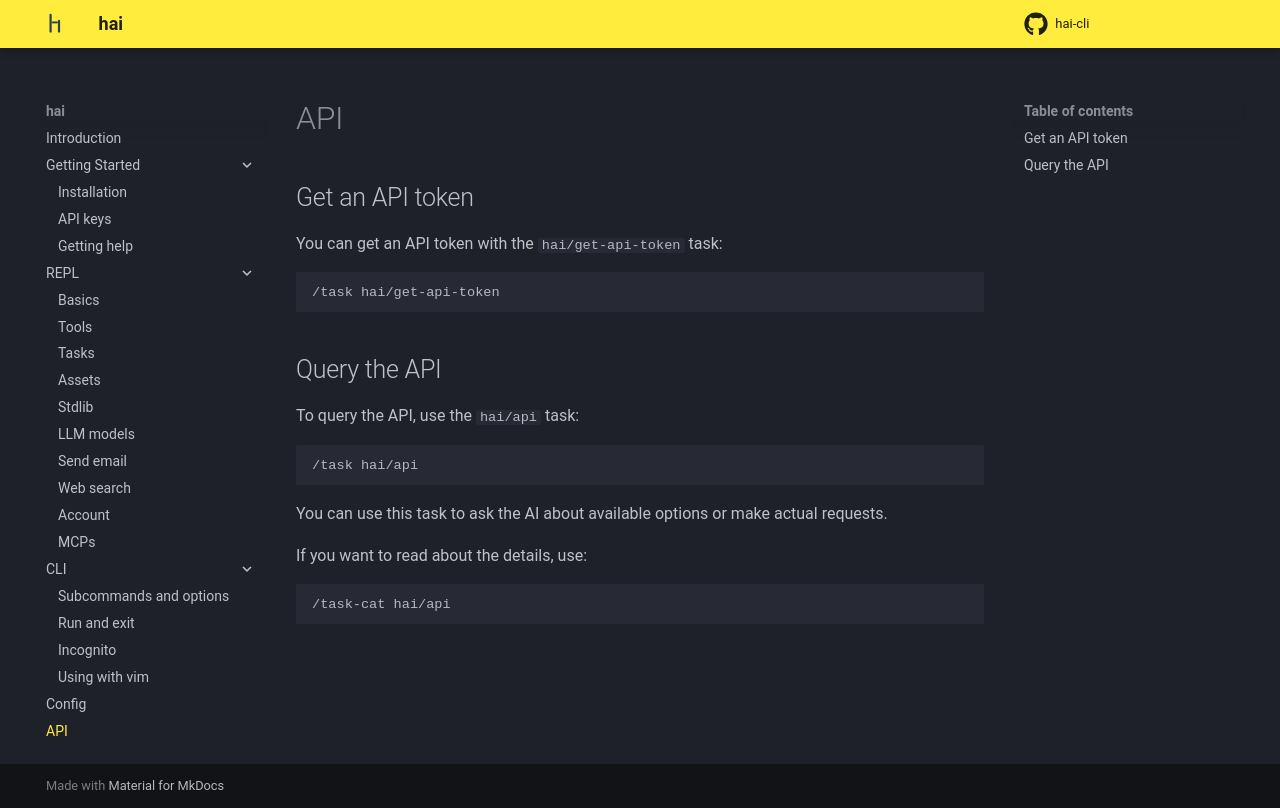

repository: braincore/hai-cli · page: api/index.html · generator: mkdocs

# API

## Get an API token

You can get an API token with the `hai/get-api-token` task:

```
/task hai/get-api-token
```

## Query the API

To query the API, use the `hai/api` task:

```
/task hai/api
```

You can use this task to ask the AI about available options or make actual
requests.

If you want to read about the details, use:

```
/task-cat hai/api
```
